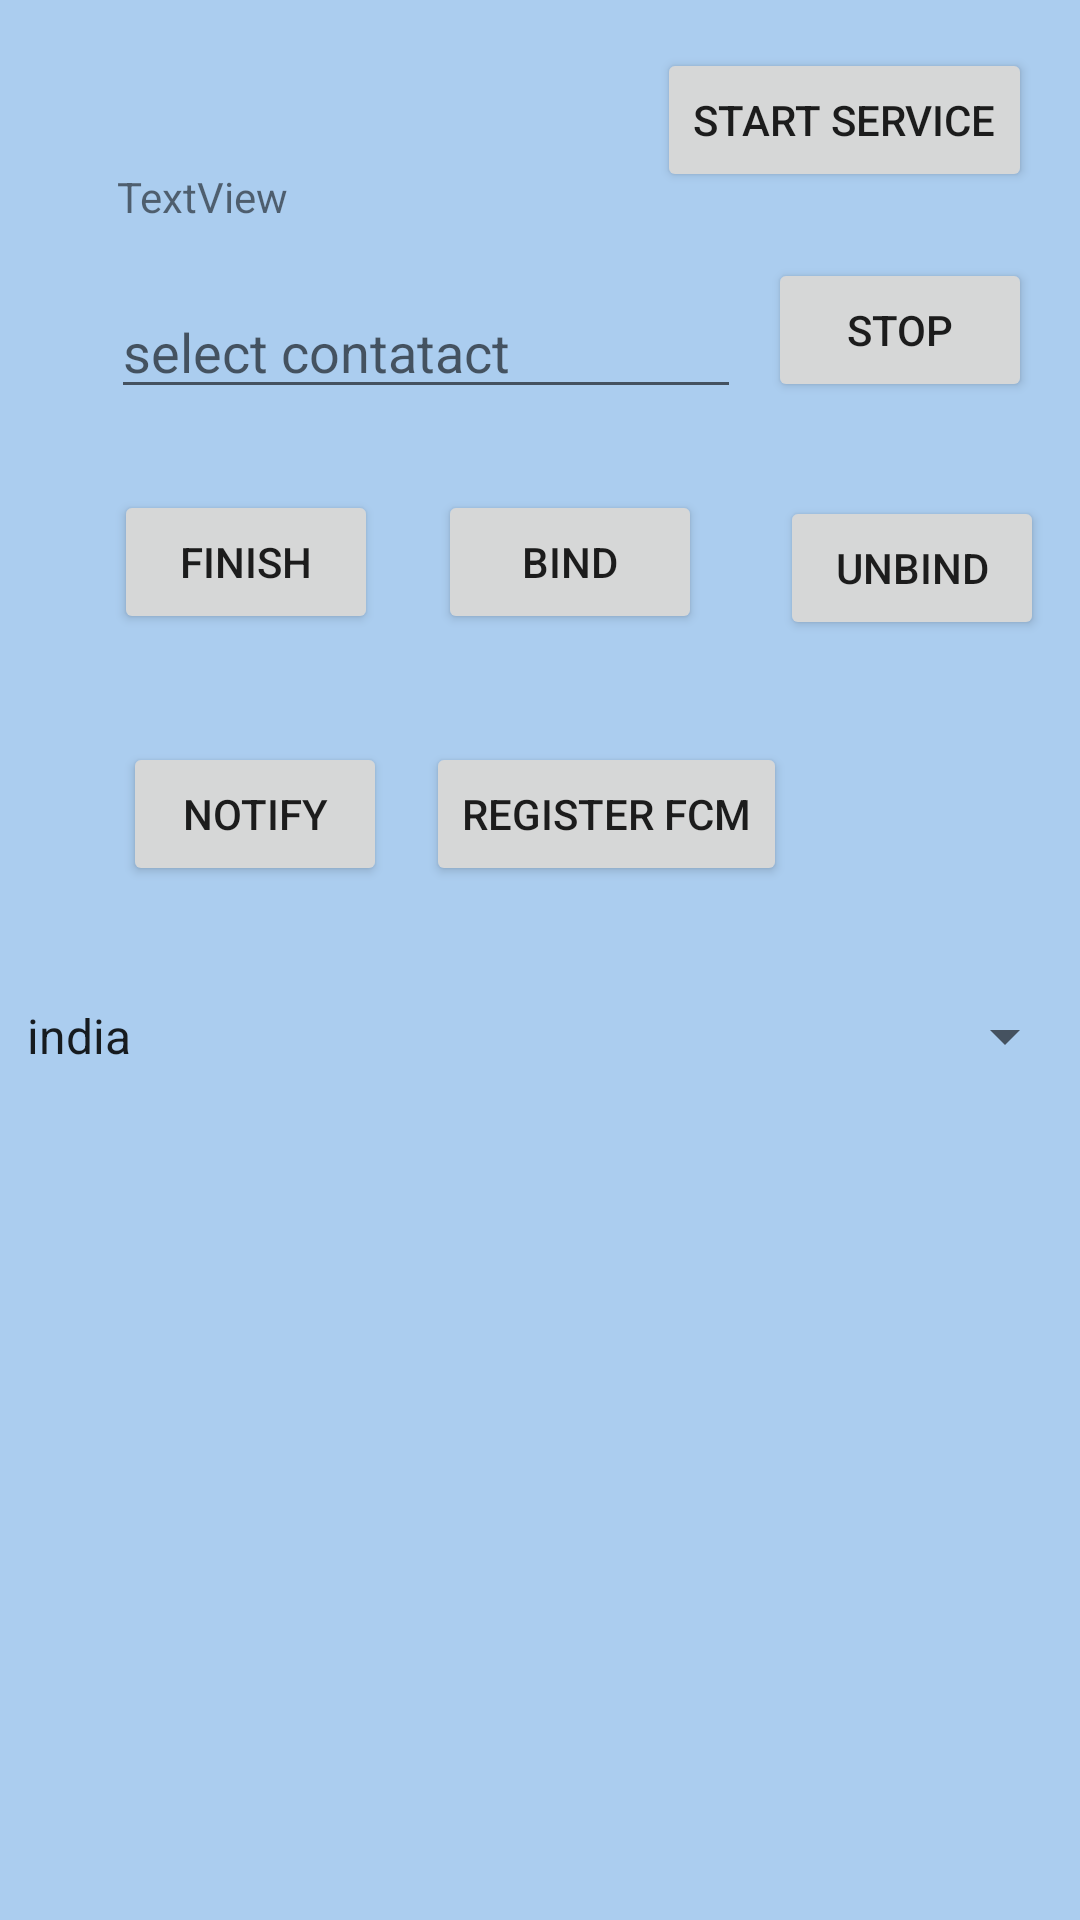

Produce the Android XML layout that renders to this screen, including the resource entries it uses.
<!-- AndroidManifest.xml: application theme Theme.Philips -->
<!-- res/layout/activity_home.xml -->
<?xml version="1.0" encoding="utf-8"?>
<androidx.constraintlayout.widget.ConstraintLayout xmlns:android="http://schemas.android.com/apk/res/android"
    xmlns:app="http://schemas.android.com/apk/res-auto"
    xmlns:tools="http://schemas.android.com/tools"
    android:layout_width="match_parent"
    android:layout_height="match_parent"
    android:background="#abcdef"
    tools:context=".HomeActivity">

    <TextView
        android:id="@+id/tvHome"
        android:layout_width="wrap_content"
        android:layout_height="wrap_content"
        android:layout_marginStart="39dp"
        android:layout_marginTop="56dp"
        android:text="TextView"
        app:layout_constraintStart_toStartOf="parent"
        app:layout_constraintTop_toTopOf="parent" />

    <EditText
        android:id="@+id/etContact"
        android:layout_width="wrap_content"
        android:layout_height="wrap_content"
        android:layout_marginStart="37dp"
        android:layout_marginTop="20dp"
        android:ems="10"
        android:hint="select contatact"
        android:inputType="textPersonName"
        app:layout_constraintStart_toStartOf="parent"
        app:layout_constraintTop_toBottomOf="@+id/tvHome" />

    <Button
        android:id="@+id/button2"
        android:layout_width="wrap_content"
        android:layout_height="wrap_content"
        android:layout_marginStart="38dp"
        android:layout_marginTop="27dp"
        android:onClick="handleClick"
        android:text="finish"
        app:layout_constraintStart_toStartOf="parent"
        app:layout_constraintTop_toBottomOf="@+id/etContact" />

    <Spinner
        android:id="@+id/spinner"
        android:layout_width="match_parent"
        android:layout_height="wrap_content"
        android:layout_marginStart="1dp"
        android:layout_marginTop="243dp"
        android:layout_marginEnd="1dp"
        android:layout_marginBottom="1dp"
        android:entries="@array/countries"
        app:layout_constraintBottom_toTopOf="@+id/countriesLV"
        app:layout_constraintEnd_toEndOf="parent"
        app:layout_constraintStart_toStartOf="parent"
        app:layout_constraintTop_toTopOf="parent" />

    <ListView
        android:id="@+id/countriesLV"
        android:layout_width="409dp"
        android:layout_height="100dp"
        android:layout_marginStart="16dp"
        android:layout_marginBottom="1dp"
        app:layout_constraintBottom_toBottomOf="parent"
        app:layout_constraintStart_toStartOf="parent"
        app:layout_constraintTop_toBottomOf="@+id/spinner" />

    <Button
        android:id="@+id/btnStart"
        android:layout_width="wrap_content"
        android:layout_height="wrap_content"
        android:layout_marginTop="16dp"
        android:layout_marginEnd="16dp"
        android:onClick="serviceHandler"
        android:text="start service"
        app:layout_constraintEnd_toEndOf="parent"
        app:layout_constraintTop_toTopOf="parent" />

    <Button
        android:id="@+id/btnStop"
        android:layout_width="wrap_content"

        android:layout_height="wrap_content"
        android:layout_marginTop="22dp"
        android:layout_marginEnd="16dp"
        android:onClick="serviceHandler"
        android:text="stop"
        app:layout_constraintEnd_toEndOf="parent"
        app:layout_constraintTop_toBottomOf="@+id/btnStart" />

    <Button
        android:id="@+id/btnBind"
        android:layout_width="wrap_content"
        android:layout_height="wrap_content"
        android:layout_marginStart="20dp"
        android:onClick="bindHandler"
        android:text="bind"
        app:layout_constraintBaseline_toBaselineOf="@+id/button2"
        app:layout_constraintStart_toEndOf="@+id/button2" />

    <Button
        android:id="@+id/btnUnbind"
        android:layout_width="wrap_content"
        android:layout_height="wrap_content"
        android:layout_marginStart="26dp"
        android:layout_marginTop="2dp"
        android:onClick="bindHandler"
        android:text="unbind"
        app:layout_constraintStart_toEndOf="@+id/btnBind"
        app:layout_constraintTop_toTopOf="@+id/btnBind" />

    <Button
        android:id="@+id/btnNotify"
        android:layout_width="wrap_content"
        android:layout_height="wrap_content"
        android:layout_marginStart="41dp"
        android:layout_marginTop="36dp"
        android:onClick="showNotification"
        android:text="notify"
        app:layout_constraintStart_toStartOf="parent"
        app:layout_constraintTop_toBottomOf="@+id/button2" />

    <Button
        android:id="@+id/btnFcm"
        android:layout_width="wrap_content"
        android:layout_height="wrap_content"
        android:layout_marginStart="13dp"
        android:onClick="getRegnTokenFCM"
        android:text="Register fcm"
        app:layout_constraintBaseline_toBaselineOf="@+id/btnNotify"
        app:layout_constraintStart_toEndOf="@+id/btnNotify" />
</androidx.constraintlayout.widget.ConstraintLayout>
<!-- resources referenced by this layout -->
<resources>
  <string-array name="countries">
          <item> india</item>
          <item> usa</item>
          <item> uk</item>
          <item> japan</item>
  
      </string-array>
  <style name="Theme.Philips" parent="Theme.MaterialComponents.DayNight.DarkActionBar">
          
          <item name="colorPrimary">@color/purple_500</item>
          <item name="colorPrimaryVariant">@color/purple_700</item>
          <item name="colorOnPrimary">@color/white</item>
          
          <item name="colorSecondary">@color/teal_200</item>
          <item name="colorSecondaryVariant">@color/teal_700</item>
          <item name="colorOnSecondary">@color/black</item>
          
          <item name="android:statusBarColor" tools:targetApi="l">?attr/colorPrimaryVariant</item>
          
      </style>
  <color name="purple_500">#FF6200EE</color>
  <color name="purple_700">#FF3700B3</color>
  <color name="white">#FFFFFFFF</color>
  <color name="teal_200">#FF03DAC5</color>
  <color name="teal_700">#FF018786</color>
  <color name="black">#FF000000</color>
</resources>
